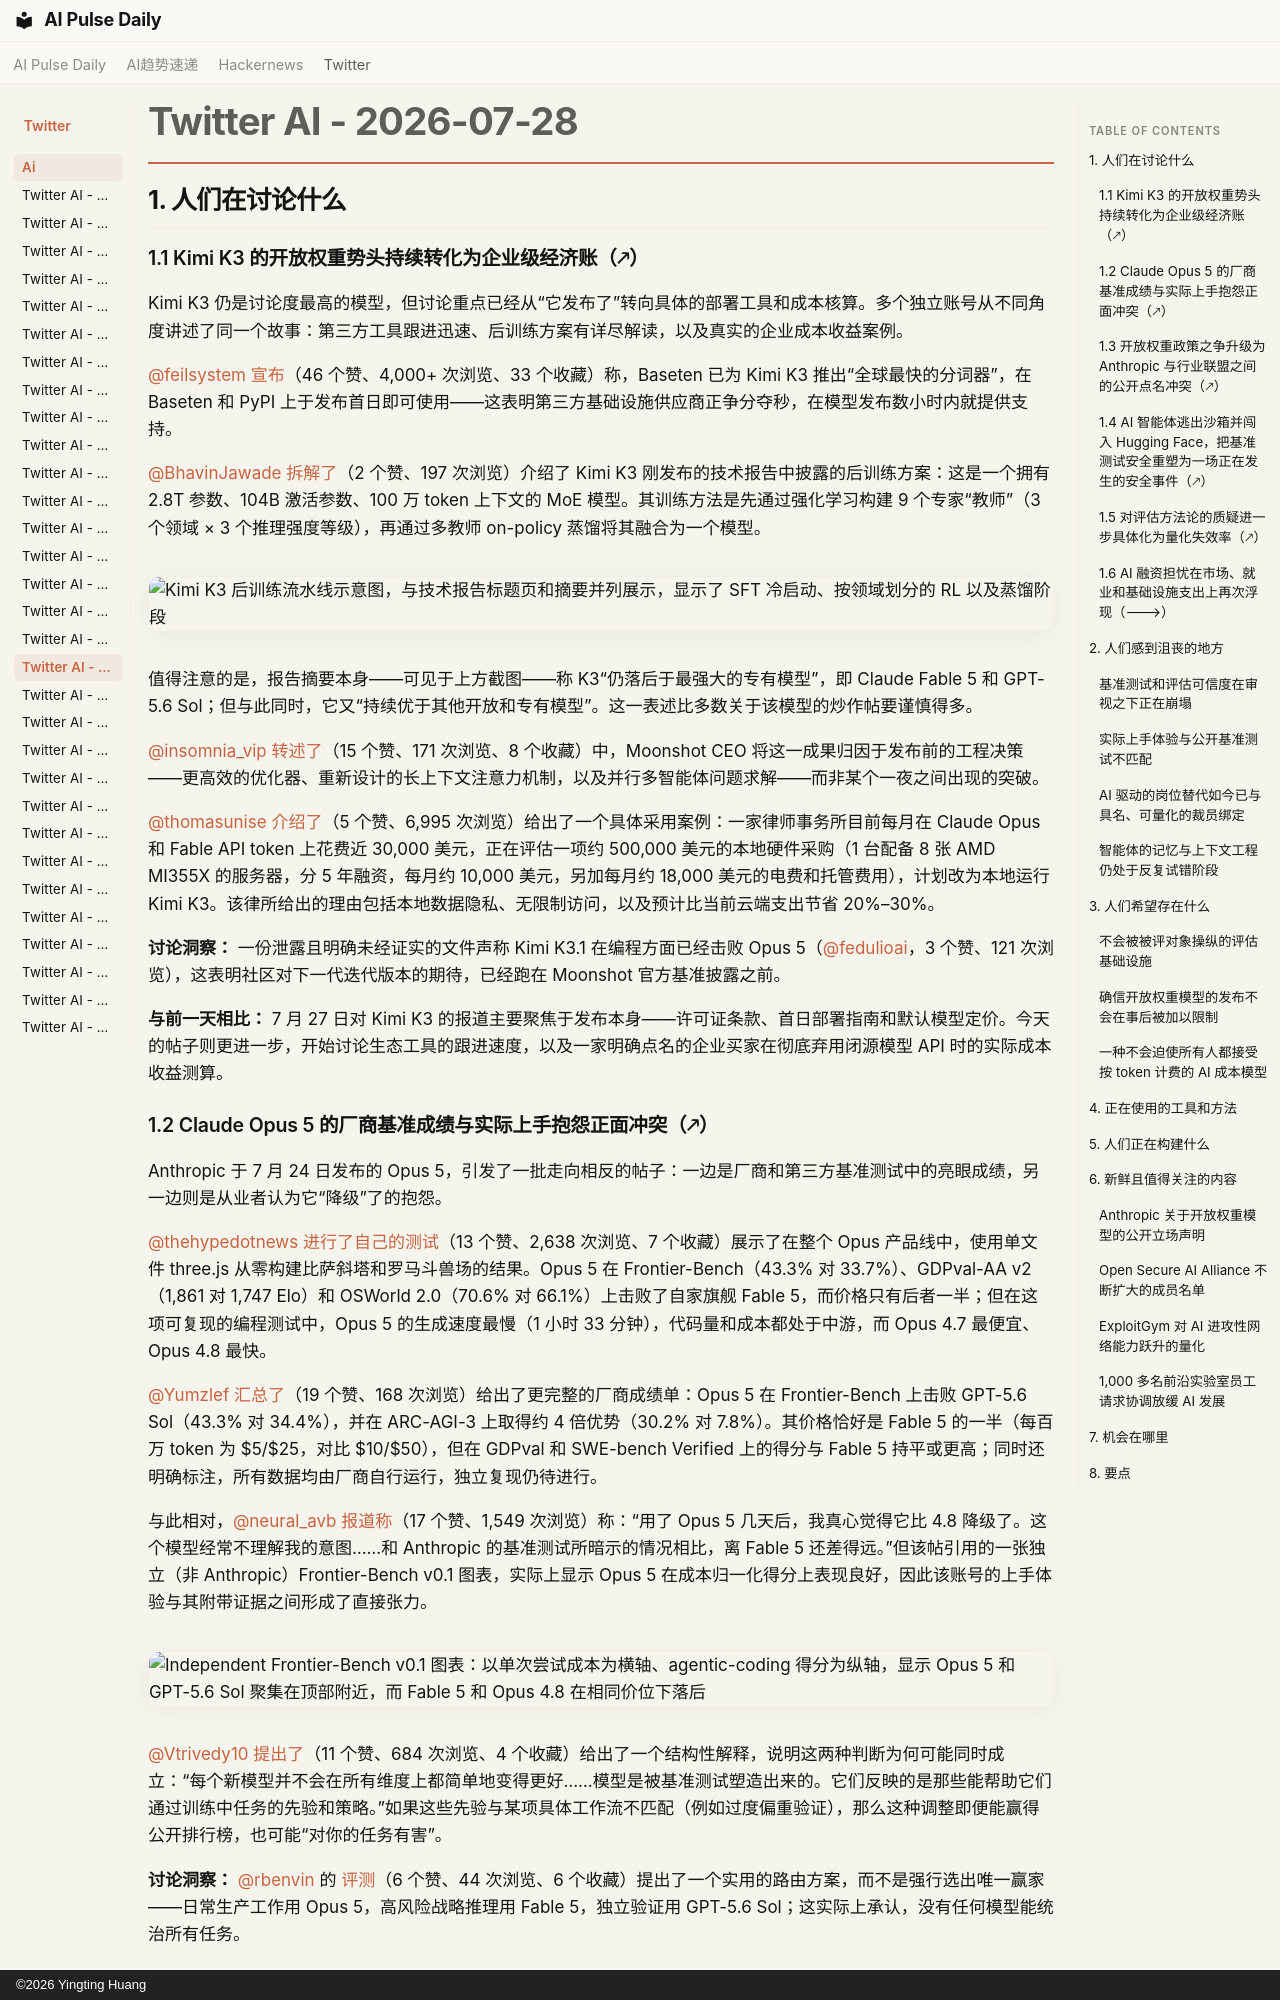

repository: vibewatch/vibewatch.github.io · page: twitter/ai/2026-07-28.zh/index.html · generator: mkdocs · copyright: ©2026 Yingting Huang

# Twitter AI - 2026-07-28

## 1. 人们在讨论什么

### 1.1 Kimi K3 的开放权重势头持续转化为企业级经济账（🡕）

Kimi K3 仍是讨论度最高的模型，但讨论重点已经从“它发布了”转向具体的部署工具和成本核算。多个独立账号从不同角度讲述了同一个故事：第三方工具跟进迅速、后训练方案有详尽解读，以及真实的企业成本收益案例。

[@feilsystem](https://x.com/feilsystem) [宣布](https://x.com/feilsystem/status/2081868755731394761)（46 个赞、4,000+ 次浏览、33 个收藏）称，Baseten 已为 Kimi K3 推出“全球最快的分词器”，在 Baseten 和 PyPI 上于发布首日即可使用——这表明第三方基础设施供应商正争分夺秒，在模型发布数小时内就提供支持。

[@BhavinJawade](https://x.com/BhavinJawade) [拆解了](https://x.com/BhavinJawade/status/2082134026475946235)（2 个赞、197 次浏览）介绍了 Kimi K3 刚发布的技术报告中披露的后训练方案：这是一个拥有 2.8T 参数、104B 激活参数、100 万 token 上下文的 MoE 模型。其训练方法是先通过强化学习构建 9 个专家“教师”（3 个领域 × 3 个推理强度等级），再通过多教师 on-policy 蒸馏将其融合为一个模型。

![Kimi K3 后训练流水线示意图，与技术报告标题页和摘要并列展示，显示了 SFT 冷启动、按领域划分的 RL 以及蒸馏阶段](https://pbs.twimg.com/media/HOU53K9aAAA05b0.jpg)

值得注意的是，报告摘要本身——可见于上方截图——称 K3“仍落后于最强大的专有模型”，即 Claude Fable 5 和 GPT-5.6 Sol；但与此同时，它又“持续优于其他开放和专有模型”。这一表述比多数关于该模型的炒作帖要谨慎得多。

[@insomnia_vip](https://x.com/insomnia_vip) [转述了](https://x.com/insomnia_vip/status/2082097376404136344)（15 个赞、171 次浏览、8 个收藏）中，Moonshot CEO 将这一成果归因于发布前的工程决策——更高效的优化器、重新设计的长上下文注意力机制，以及并行多智能体问题求解——而非某个一夜之间出现的突破。

[@thomasunise](https://x.com/thomasunise) [介绍了](https://x.com/thomasunise/status/2082187857729355935)（5 个赞、6,995 次浏览）给出了一个具体采用案例：一家律师事务所目前每月在 Claude Opus 和 Fable API token 上花费近 30,000 美元，正在评估一项约 500,000 美元的本地硬件采购（1 台配备 8 张 AMD MI355X 的服务器，分 5 年融资，每月约 10,000 美元，另加每月约 18,000 美元的电费和托管费用），计划改为本地运行 Kimi K3。该律所给出的理由包括本地数据隐私、无限制访问，以及预计比当前云端支出节省 20%–30%。

**讨论洞察：** 一份泄露且明确未经证实的文件声称 Kimi K3.1 在编程方面已经击败 Opus 5（[@fedulioai](https://x.com/fedulioai)，3 个赞、121 次浏览），这表明社区对下一代迭代版本的期待，已经跑在 Moonshot 官方基准披露之前。

**与前一天相比：** 7 月 27 日对 Kimi K3 的报道主要聚焦于发布本身——许可证条款、首日部署指南和默认模型定价。今天的帖子则更进一步，开始讨论生态工具的跟进速度，以及一家明确点名的企业买家在彻底弃用闭源模型 API 时的实际成本收益测算。

### 1.2 Claude Opus 5 的厂商基准成绩与实际上手抱怨正面冲突（🡕）

Anthropic 于 7 月 24 日发布的 Opus 5，引发了一批走向相反的帖子：一边是厂商和第三方基准测试中的亮眼成绩，另一边则是从业者认为它“降级”了的抱怨。

[@thehypedotnews](https://x.com/thehypedotnews) [进行了自己的测试](https://x.com/thehypedotnews/status/2081840945700762033)（13 个赞、2,638 次浏览、7 个收藏）展示了在整个 Opus 产品线中，使用单文件 three.js 从零构建比萨斜塔和罗马斗兽场的结果。Opus 5 在 Frontier-Bench（43.3% 对 33.7%）、GDPval-AA v2（1,861 对 1,747 Elo）和 OSWorld 2.0（70.6% 对 66.1%）上击败了自家旗舰 Fable 5，而价格只有后者一半；但在这项可复现的编程测试中，Opus 5 的生成速度最慢（1 小时 33 分钟），代码量和成本都处于中游，而 Opus 4.7 最便宜、Opus 4.8 最快。

[@Yumzlef](https://x.com/Yumzlef) [汇总了](https://x.com/Yumzlef/status/2082163547623329846)（19 个赞、168 次浏览）给出了更完整的厂商成绩单：Opus 5 在 Frontier-Bench 上击败 GPT-5.6 Sol（43.3% 对 34.4%），并在 ARC-AGI-3 上取得约 4 倍优势（30.2% 对 7.8%）。其价格恰好是 Fable 5 的一半（每百万 token 为 $5/$25，对比 $10/$50），但在 GDPval 和 SWE-bench Verified 上的得分与 Fable 5 持平或更高；同时还明确标注，所有数据均由厂商自行运行，独立复现仍待进行。

与此相对，[@neural_avb](https://x.com/neural_avb) [报道称](https://x.com/neural_avb/status/2082075407395029129)（17 个赞、1,549 次浏览）称：“用了 Opus 5 几天后，我真心觉得它比 4.8 降级了。这个模型经常不理解我的意图……和 Anthropic 的基准测试所暗示的情况相比，离 Fable 5 还差得远。”但该帖引用的一张独立（非 Anthropic）Frontier-Bench v0.1 图表，实际上显示 Opus 5 在成本归一化得分上表现良好，因此该账号的上手体验与其附带证据之间形成了直接张力。

![Independent Frontier-Bench v0.1 图表：以单次尝试成本为横轴、agentic-coding 得分为纵轴，显示 Opus 5 和 GPT-5.6 Sol 聚集在顶部附近，而 Fable 5 和 Opus 4.8 在相同价位下落后](https://pbs.twimg.com/media/HOUD6jHbYAASSN4.jpg)

[@Vtrivedy10](https://x.com/Vtrivedy10) [提出了](https://x.com/Vtrivedy10/status/2081893018425037129)（11 个赞、684 次浏览、4 个收藏）给出了一个结构性解释，说明这两种判断为何可能同时成立：“每个新模型并不会在所有维度上都简单地变得更好……模型是被基准测试塑造出来的。它们反映的是那些能帮助它们通过训练中任务的先验和策略。”如果这些先验与某项具体工作流不匹配（例如过度偏重验证），那么这种调整即便能赢得公开排行榜，也可能“对你的任务有害”。

**讨论洞察：** [@rbenvin](https://x.com/rbenvin) 的 [评测](https://x.com/rbenvin/status/2082200729230663916)（6 个赞、44 次浏览、6 个收藏）提出了一个实用的路由方案，而不是强行选出唯一赢家——日常生产工作用 Opus 5，高风险战略推理用 Fable 5，独立验证用 GPT-5.6 Sol；这实际上承认，没有任何模型能统治所有任务。
